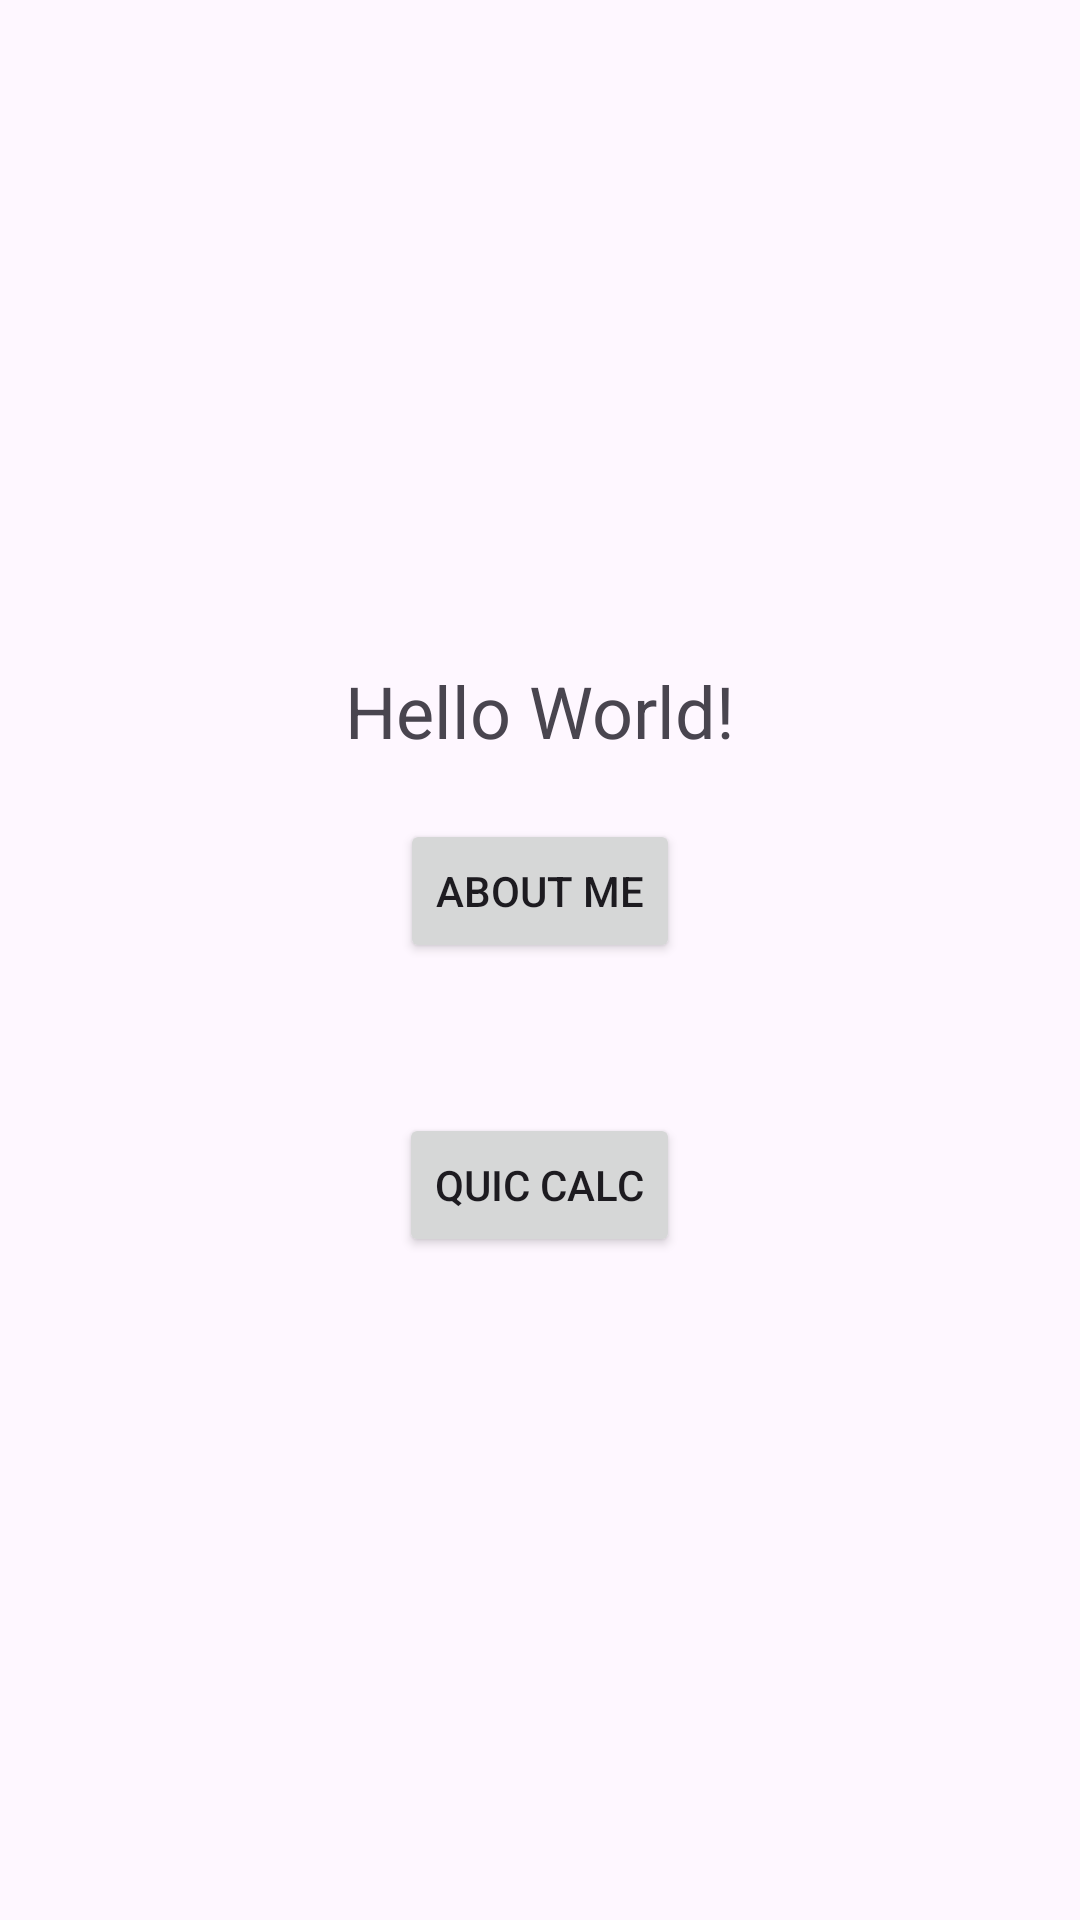

Here is an Android app screen rendered from its layout file. Give the layout XML and the strings, colors and styles it references.
<!-- AndroidManifest.xml: application theme Theme.NUMAD24Fa_ChunlingJi -->
<!-- res/layout/activity_main.xml -->
<LinearLayout xmlns:android="http://schemas.android.com/apk/res/android"
    android:layout_width="match_parent"
    android:layout_height="match_parent"
    android:gravity="center"
    android:orientation="vertical"
    android:padding="16dp">

    <TextView
        android:id="@+id/helloTextView"
        android:layout_width="wrap_content"
        android:layout_height="wrap_content"
        android:text="Hello World!"
        android:textSize="24sp" />

    <Button
        android:id="@+id/showToastButton"
        android:layout_width="wrap_content"
        android:layout_height="wrap_content"
        android:layout_marginTop="20dp"
        android:text="About Me" />

    <Button
        android:id="@+id/quicCalc"
        android:layout_width="wrap_content"
        android:layout_height="wrap_content"
        android:layout_marginTop="50dp"
        android:text="Quic Calc" />
</LinearLayout>
<!-- resources referenced by this layout -->
<resources>
  <style name="Theme.NUMAD24Fa_ChunlingJi" parent="Base.Theme.NUMAD24Fa_ChunlingJi" />
  <style name="Base.Theme.NUMAD24Fa_ChunlingJi" parent="Theme.Material3.DayNight.NoActionBar">
          
          
      </style>
</resources>
